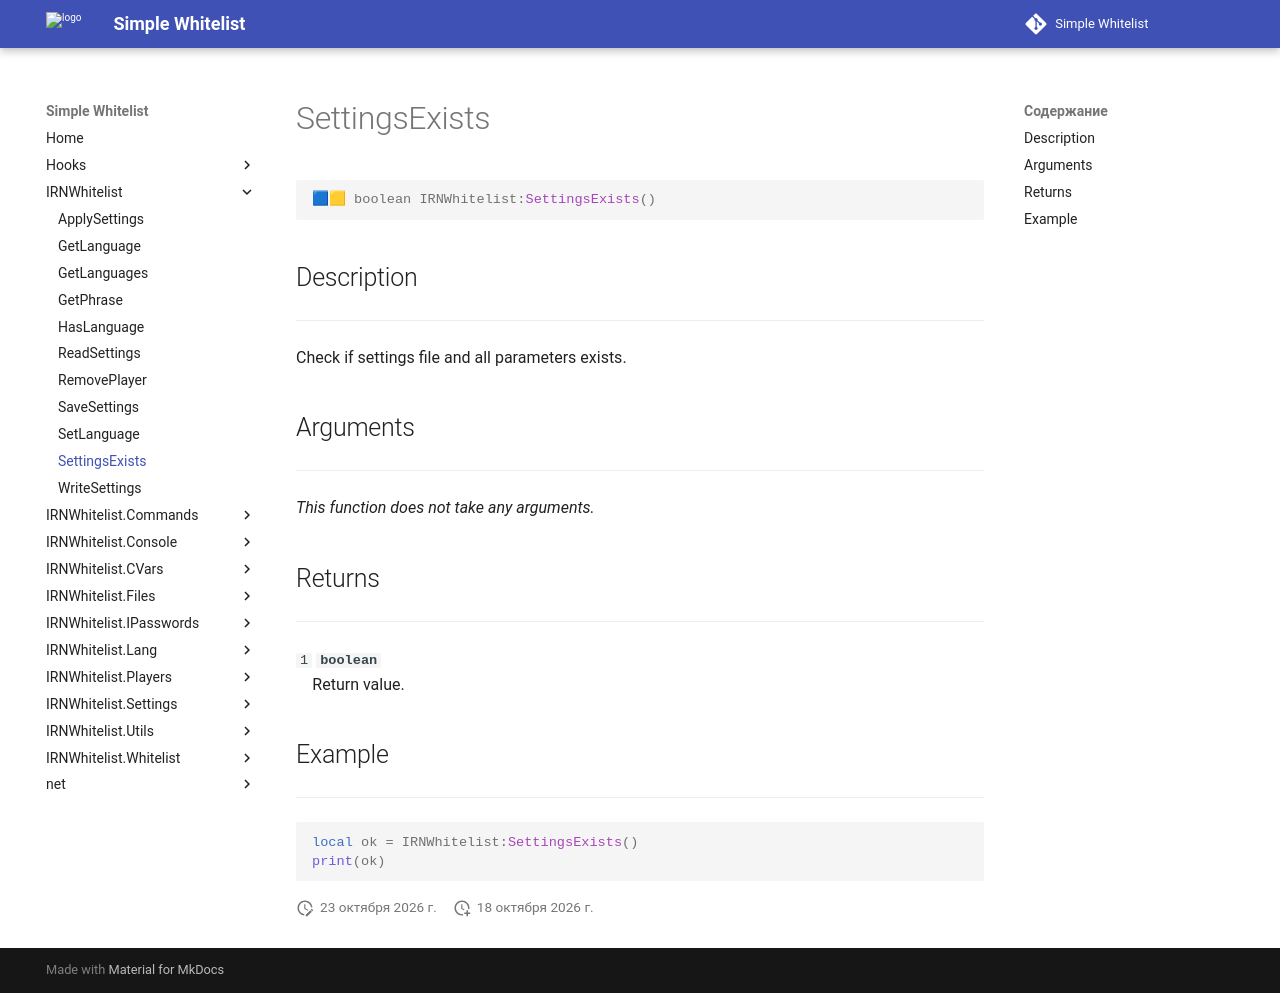

repository: Enalian/simple_whitelist · page: IRNWhitelist/SettingsExists/index.html · generator: mkdocs

---
title: IRNWhitelist:SettingsExists
---

```lua
🟦🟨 boolean IRNWhitelist:SettingsExists()
```

## Description
---

Check if settings file and all parameters exists.

## Arguments
---

*This function does not take any arguments.*

## Returns
---

`1` **`boolean`**  
&emsp;Return value.

## Example
---

```lua
local ok = IRNWhitelist:SettingsExists()
print(ok)
```
